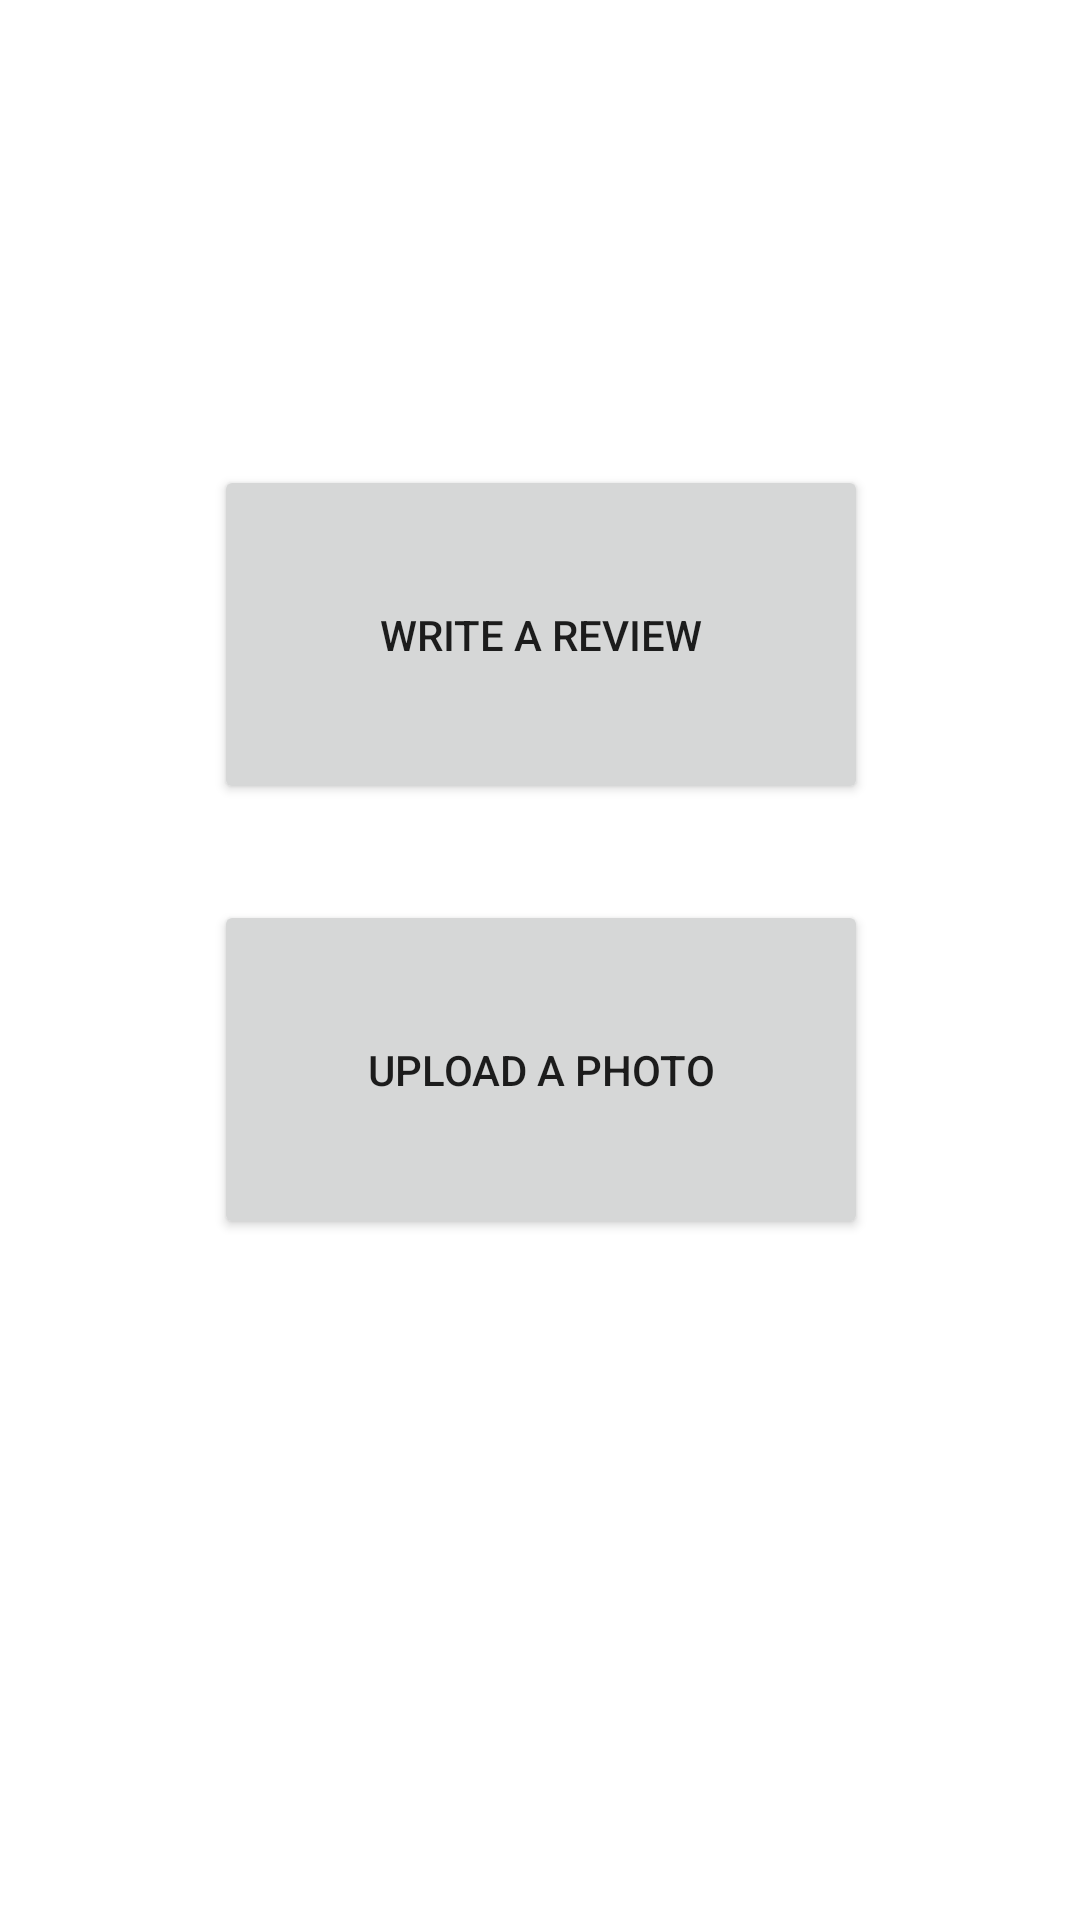

The Android layout XML behind this screen, and the referenced resources:
<!-- AndroidManifest.xml: application theme Theme.QuickTrip -->
<!-- res/layout/activity_review.xml -->
<?xml version="1.0" encoding="utf-8"?>
<androidx.constraintlayout.widget.ConstraintLayout xmlns:android="http://schemas.android.com/apk/res/android"
    xmlns:app="http://schemas.android.com/apk/res-auto"
    xmlns:tools="http://schemas.android.com/tools"
    android:layout_width="match_parent"
    android:layout_height="match_parent"
    android:background="@drawable/background"
    android:transitionName="background_image_transition"
    tools:targetApi="LOLLIPOP">

    <ImageView
        android:id="@+id/second_back_arrow"
        android:layout_width="wrap_content"
        android:layout_height="wrap_content"
        android:layout_marginStart="34dp"
        android:layout_marginTop="50dp"
        android:layout_marginEnd="356dp"
        android:src="@drawable/ic_back_arrow"
        app:layout_constraintBottom_toTopOf="@+id/btnReview"
        app:layout_constraintEnd_toEndOf="parent"
        app:layout_constraintHorizontal_bias="1.0"
        app:layout_constraintStart_toStartOf="parent"
        app:layout_constraintTop_toTopOf="parent"
        app:layout_constraintVertical_bias="0.0" />

    <Button
        android:id="@+id/btnUpload"
        android:layout_width="218dp"
        android:layout_height="113dp"
        android:text="Upload a photo"
        app:layout_constraintBottom_toBottomOf="parent"
        app:layout_constraintEnd_toEndOf="parent"
        app:layout_constraintHorizontal_bias="0.502"
        app:layout_constraintStart_toStartOf="parent"
        app:layout_constraintTop_toTopOf="parent"
        app:layout_constraintVertical_bias="0.569" />

    <Button
        android:id="@+id/btnReview"
        android:layout_width="218dp"
        android:layout_height="113dp"
        android:layout_marginBottom="32dp"
        android:text="Write a Review"
        app:layout_constraintBottom_toTopOf="@+id/btnUpload"
        app:layout_constraintEnd_toEndOf="parent"
        app:layout_constraintHorizontal_bias="0.502"
        app:layout_constraintStart_toStartOf="parent" />
</androidx.constraintlayout.widget.ConstraintLayout>
<!-- resources referenced by this layout -->
<resources>
  <style name="Theme.QuickTrip" parent="Theme.MaterialComponents.DayNight.DarkActionBar">
          
          <item name="colorPrimary">@color/purple_500</item>
          <item name="colorPrimaryVariant">@color/purple_700</item>
          <item name="colorOnPrimary">@color/white</item>
          
          <item name="colorSecondary">@color/teal_200</item>
          <item name="colorSecondaryVariant">@color/teal_700</item>
          <item name="colorOnSecondary">@color/black</item>
          
          <item name="android:statusBarColor" tools:targetApi="l">?attr/colorPrimaryVariant</item>
          
  
      </style>
  <color name="purple_500">#FF6200EE</color>
  <color name="purple_700">#FF3700B3</color>
  <color name="white">#FFFFFFFF</color>
  <color name="teal_200">#FF03DAC5</color>
  <color name="teal_700">#FF018786</color>
  <color name="black">#FF000000</color>
</resources>
